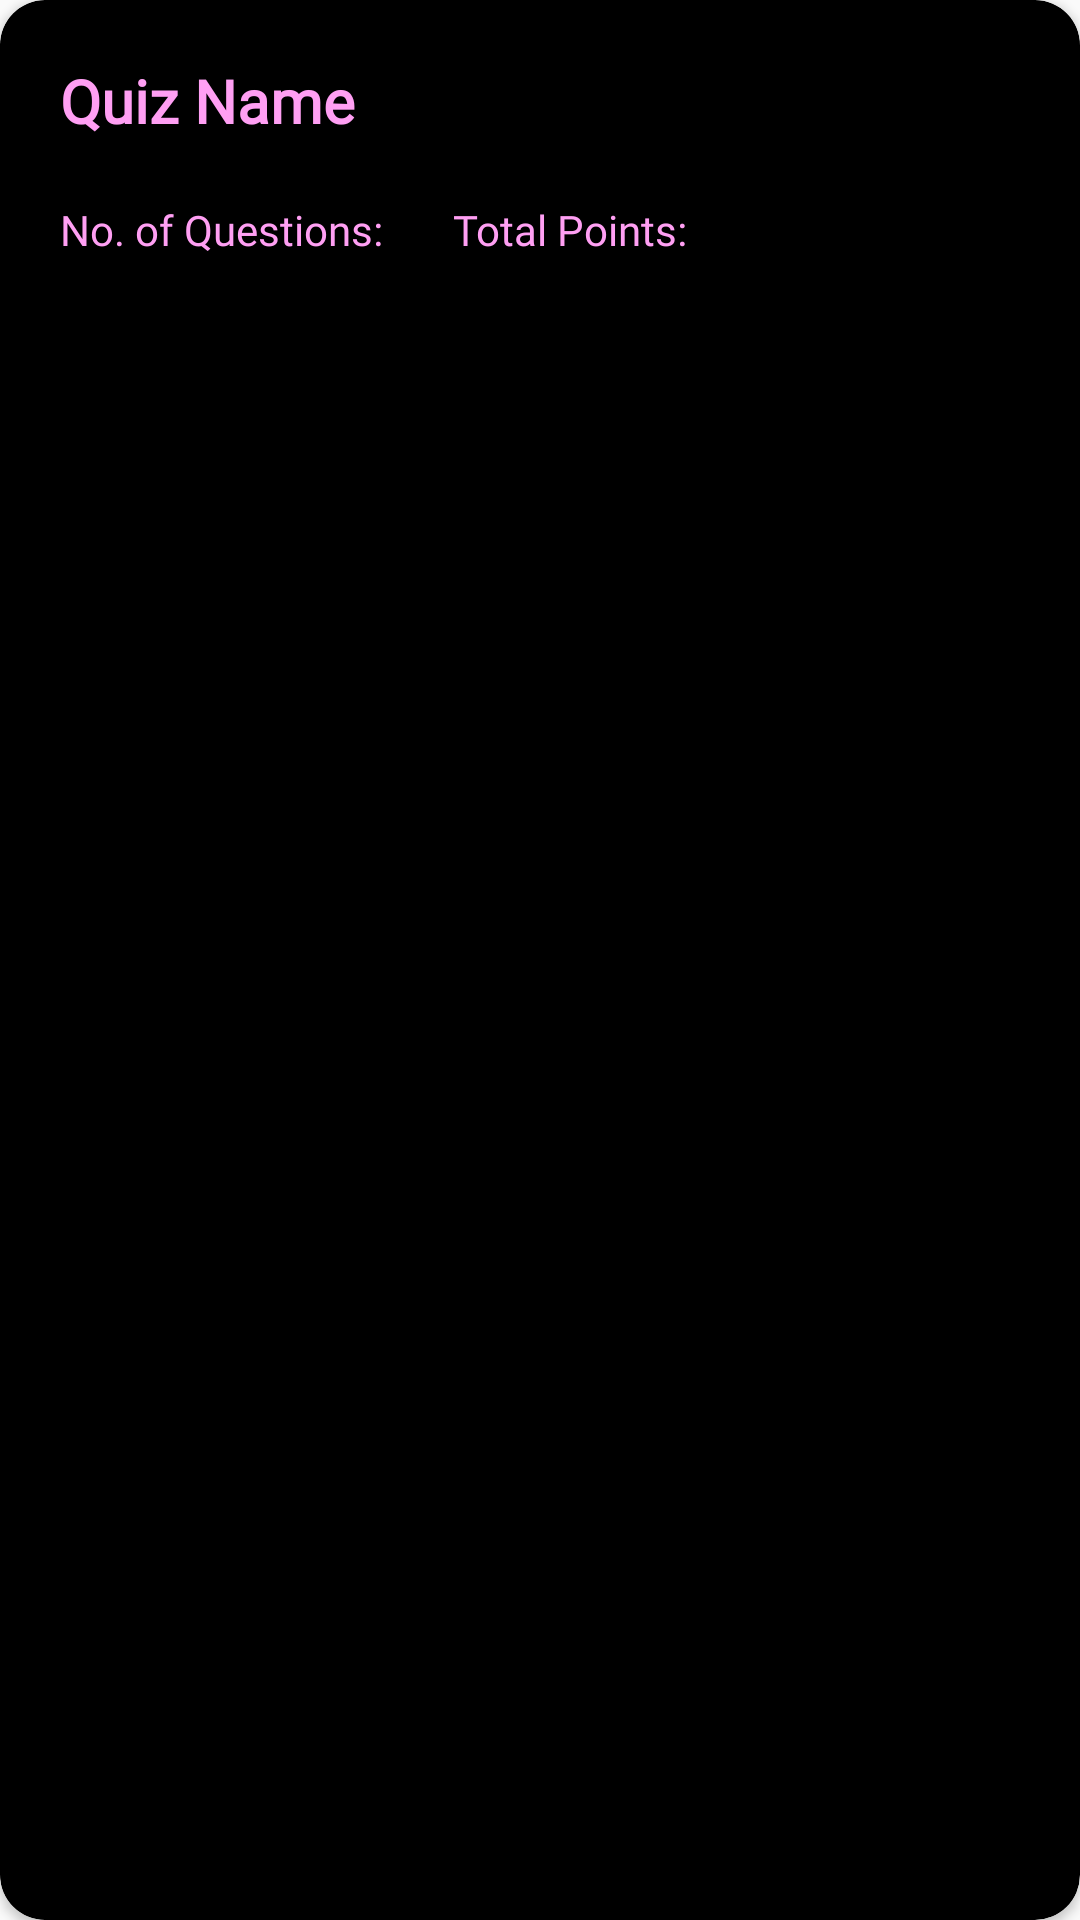

Reconstruct the res/layout file that produces this screen, plus the resources it refers to.
<!-- AndroidManifest.xml: application theme Theme.QuizApp -->
<!-- res/layout/quiz_rv_item.xml -->
<?xml version="1.0" encoding="utf-8"?>
<androidx.cardview.widget.CardView
    xmlns:android="http://schemas.android.com/apk/res/android"
    xmlns:app="http://schemas.android.com/apk/res-auto"
    xmlns:tools="http://schemas.android.com/tools"
    android:layout_width="match_parent"
    android:layout_height="wrap_content"
    android:layout_margin="10dp"
    android:elevation="8dp"
    app:cardCornerRadius="15dp"
    app:cardBackgroundColor="@color/black"
    >

    <LinearLayout
        android:layout_width="match_parent"
        android:layout_height="wrap_content"
        android:padding="10dp"
        android:orientation="vertical"
        >

        <TextView
            android:id="@+id/quiz_name_tv"
            android:layout_width="wrap_content"
            android:layout_height="wrap_content"
            android:text="Quiz Name"
            android:textSize="20dp"
            android:textColor="@color/jigglypuff"
            android:textFontWeight="600"
            android:fontFamily="@font/comfortaa_variable_font_wght"
            android:layout_margin="10dp"/>

        <LinearLayout
            android:layout_width="match_parent"
            android:layout_height="wrap_content"
            >
            <TextView
                android:id="@+id/number_of_questions_tv"
                android:layout_width="wrap_content"
                android:layout_height="wrap_content"
                android:text="No. of Questions: "
                android:textColor="@color/jigglypuff"
                android:fontFamily="@font/comfortaa_variable_font_wght"
                android:layout_margin="10dp"
                />

            <TextView
                android:id="@+id/total_points_tv"
                android:layout_width="wrap_content"
                android:layout_height="wrap_content"
                android:text="Total Points: "
                android:textColor="@color/jigglypuff"
                android:fontFamily="@font/comfortaa_variable_font_wght"
                android:layout_margin="10dp"
                />
        </LinearLayout>
    </LinearLayout>

</androidx.cardview.widget.CardView>
<!-- resources referenced by this layout -->
<resources>
  <color name="black">#FF000000</color>
  <color name="jigglypuff">#ff9ff3</color>
  <style name="Theme.QuizApp" parent="Theme.AppCompat.Light.NoActionBar">
          
          <item name="colorPrimary">@color/peri_winkle</item>
          <item name="colorPrimaryVariant">@color/jigglypuff</item>
          <item name="colorOnPrimary">@color/white</item>
          
          <item name="colorSecondary">@color/teal_200</item>
          <item name="colorSecondaryVariant">@color/teal_700</item>
          <item name="colorOnSecondary">@color/black</item>
          
          <item name="android:statusBarColor" tools:targetApi="l">?attr/colorPrimaryVariant</item>
          
      </style>
  <color name="peri_winkle">#e056fd</color>
  <color name="white">#FFFFFFFF</color>
  <color name="teal_200">#FF03DAC5</color>
  <color name="teal_700">#FF018786</color>
</resources>
